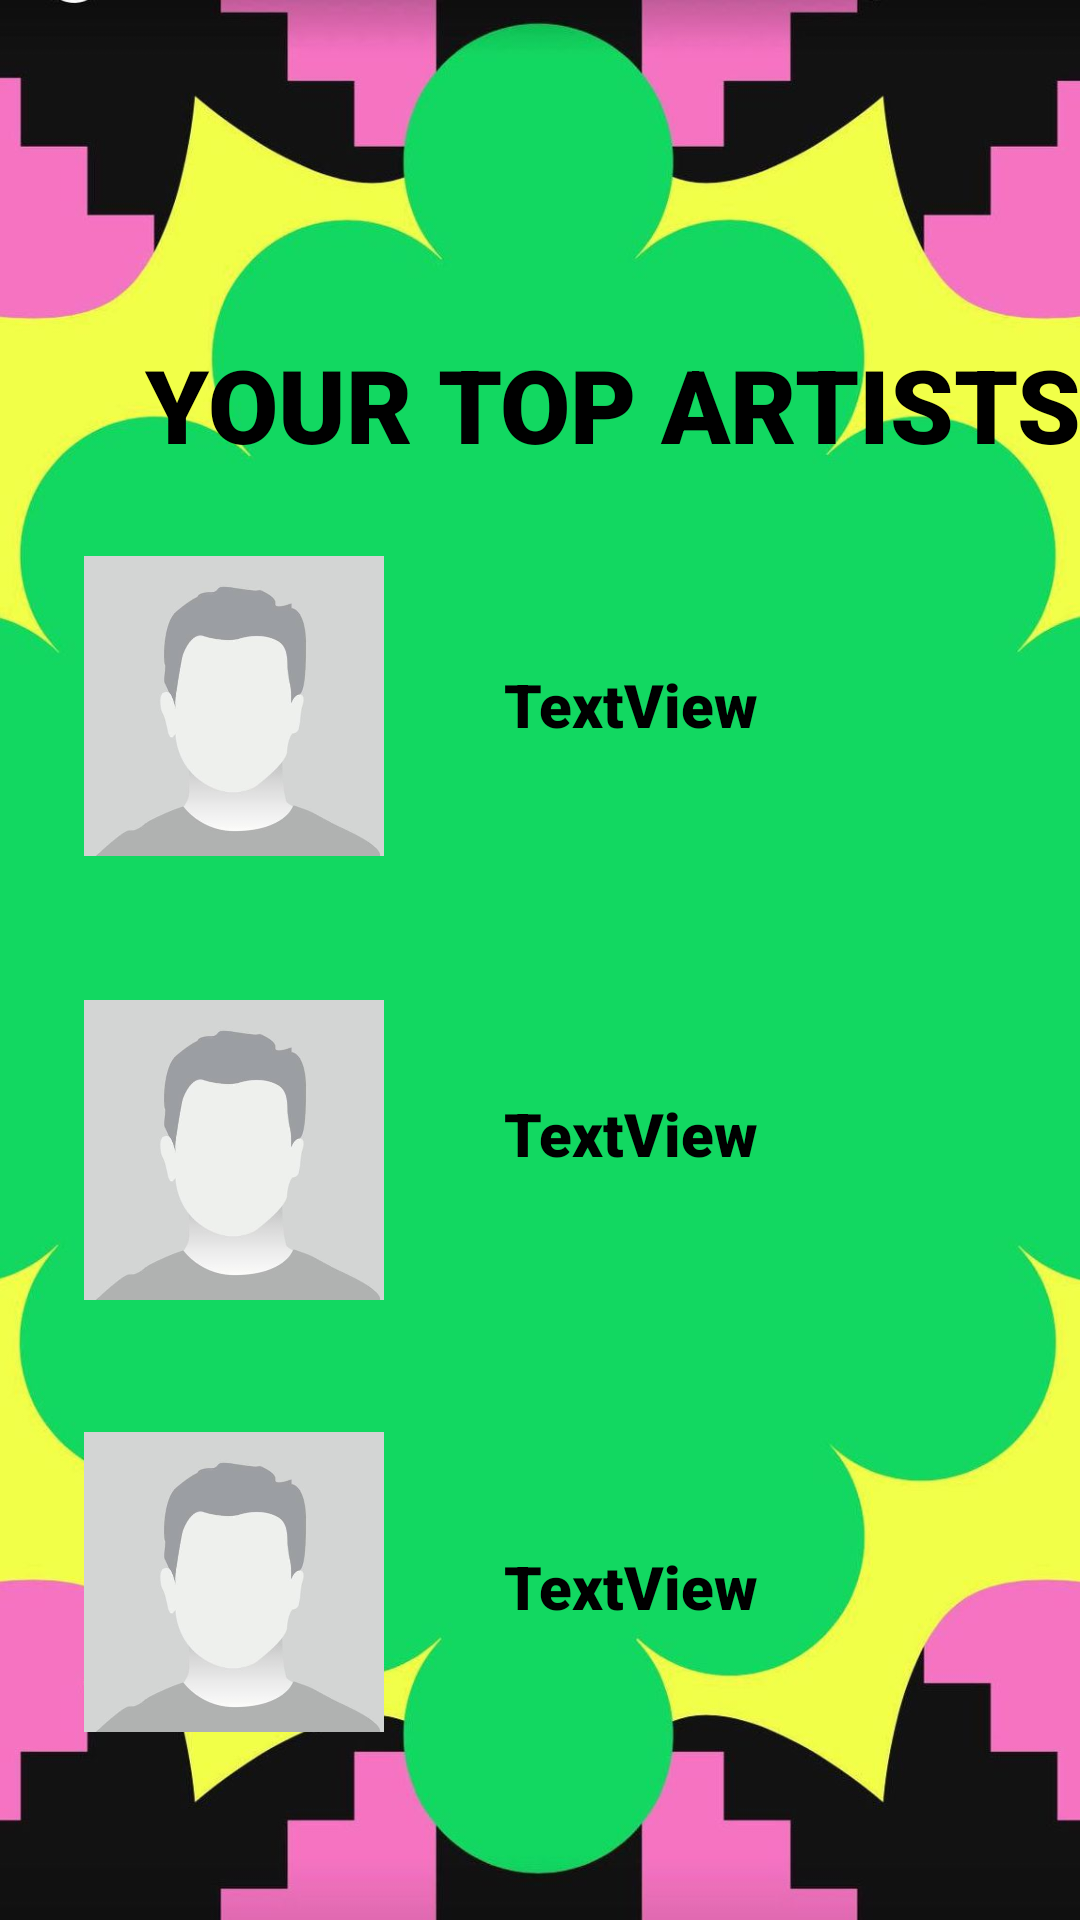

Write the Android layout XML for this screen, with the resource values it uses.
<!-- AndroidManifest.xml: application theme light_mode -->
<!-- res/layout/wrapped_top_3_artists.xml -->
<?xml version="1.0" encoding="utf-8"?>
<androidx.constraintlayout.widget.ConstraintLayout xmlns:android="http://schemas.android.com/apk/res/android"
    xmlns:app="http://schemas.android.com/apk/res-auto"
    xmlns:tools="http://schemas.android.com/tools"
    android:id="@+id/wrapper5"
    android:background="@drawable/intro_background"
    android:backgroundTint="@null"
    android:layout_width="match_parent"
    android:layout_height="match_parent">

    <TextView
        android:id="@+id/textView"
        android:layout_width="wrap_content"
        android:layout_height="wrap_content"
        android:layout_marginStart="48dp"
        android:layout_marginTop="112dp"
        android:fontFamily="sans-serif-black"
        android:text="YOUR TOP ARTISTS"
        android:textAlignment="center"
        android:textColor="#000000"
        android:textSize="34sp"
        android:textStyle="bold"
        app:layout_constraintStart_toStartOf="parent"
        app:layout_constraintTop_toTopOf="parent" />

    <ImageView
        android:id="@+id/artist_three"
        android:layout_width="100dp"
        android:layout_height="100dp"
        android:layout_marginStart="28dp"
        android:layout_marginTop="320dp"
        android:src="@drawable/placeholder_avatar"
        app:layout_constraintStart_toStartOf="parent"
        app:layout_constraintTop_toBottomOf="@+id/textView"
        tools:srcCompat="@tools:sample/avatars" />

    <ImageView
        android:id="@+id/artist_one"
        android:layout_width="100dp"
        android:layout_height="100dp"
        android:layout_marginStart="28dp"
        android:layout_marginTop="28dp"
        android:src="@drawable/placeholder_avatar"
        app:layout_constraintStart_toStartOf="parent"
        app:layout_constraintTop_toBottomOf="@+id/textView"
        tools:srcCompat="@tools:sample/avatars" />

    <ImageView
        android:id="@+id/artist_two"
        android:layout_width="100dp"
        android:layout_height="100dp"
        android:layout_marginStart="28dp"
        android:layout_marginTop="176dp"
        android:src="@drawable/placeholder_avatar"
        app:layout_constraintStart_toStartOf="parent"
        app:layout_constraintTop_toBottomOf="@+id/textView"
        tools:srcCompat="@tools:sample/avatars" />

    <TextView
        android:id="@+id/artist_name_one"
        android:layout_width="wrap_content"
        android:layout_height="wrap_content"
        android:layout_marginStart="40dp"
        android:layout_marginTop="64dp"
        android:fontFamily="sans-serif-black"
        android:text="TextView"
        android:textSize="20sp"
        android:textStyle="bold"
        app:layout_constraintStart_toEndOf="@+id/artist_one"
        app:layout_constraintTop_toBottomOf="@+id/textView" />

    <TextView
        android:id="@+id/artist_name_three"
        android:layout_width="wrap_content"
        android:layout_height="wrap_content"
        android:layout_marginStart="40dp"
        android:layout_marginTop="124dp"
        android:fontFamily="sans-serif-black"
        android:text="TextView"
        android:textSize="20sp"
        android:textStyle="bold"
        app:layout_constraintStart_toEndOf="@+id/artist_three"
        app:layout_constraintTop_toBottomOf="@+id/artist_name_two" />

    <TextView
        android:id="@+id/artist_name_two"
        android:layout_width="wrap_content"
        android:layout_height="wrap_content"
        android:layout_marginStart="40dp"
        android:layout_marginTop="116dp"
        android:fontFamily="sans-serif-black"
        android:text="TextView"
        android:textSize="20sp"
        android:textStyle="bold"
        app:layout_constraintStart_toEndOf="@+id/artist_two"
        app:layout_constraintTop_toBottomOf="@+id/artist_name_one" />

</androidx.constraintlayout.widget.ConstraintLayout>
<!-- resources referenced by this layout -->
<resources>
  <!-- drawable intro_background: jpeg bitmap (drawable, 74109 bytes) -->
  <!-- drawable placeholder_avatar: jpeg bitmap (drawable, 8741 bytes) -->
</resources>
